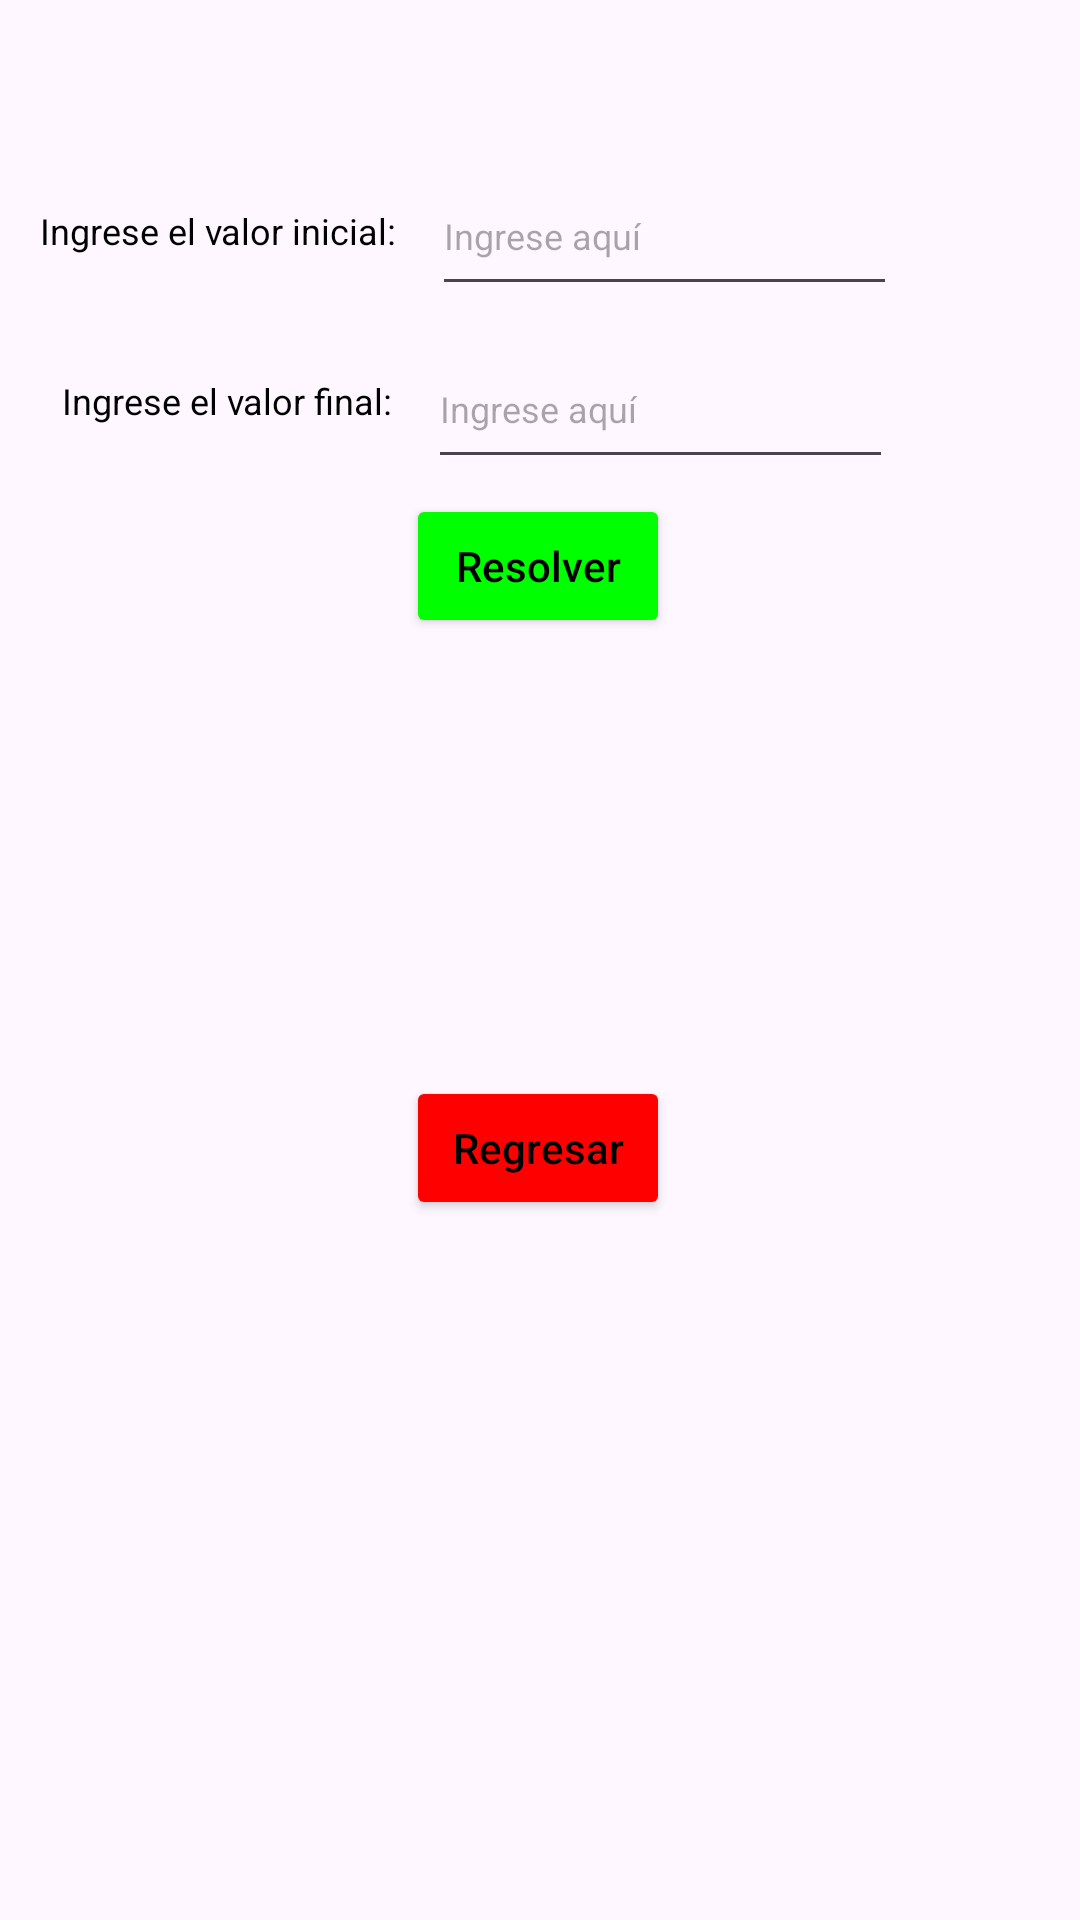

Here is an Android app screen rendered from its layout file. Give the layout XML and the strings, colors and styles it references.
<!-- AndroidManifest.xml: application theme Theme.NavigateWindows -->
<!-- res/layout/perfectnumbers_view.xml -->
<?xml version="1.0" encoding="utf-8"?>
<androidx.constraintlayout.widget.ConstraintLayout xmlns:android="http://schemas.android.com/apk/res/android"
    xmlns:app="http://schemas.android.com/apk/res-auto"
    xmlns:tools="http://schemas.android.com/tools"
    android:layout_width="match_parent"
    android:layout_height="match_parent">

    <TextView
        android:id="@+id/textView3_1"
        android:layout_width="wrap_content"
        android:layout_height="wrap_content"
        android:hint="@string/textView3_1"
        android:textColorHint="@color/black"
        android:textSize="12sp"
        app:layout_constraintBottom_toBottomOf="parent"
        app:layout_constraintEnd_toEndOf="parent"
        app:layout_constraintHorizontal_bias="0.055"
        app:layout_constraintStart_toStartOf="parent"
        app:layout_constraintTop_toTopOf="parent"
        app:layout_constraintVertical_bias="0.11" />

    <EditText
        android:id="@+id/inputEditText3_1"
        android:layout_width="155dp"
        android:layout_height="50dp"
        android:ems="10"
        android:hint="@string/inputEditText2_1"
        android:inputType="text"
        android:textSize="12sp"
        app:layout_constraintBottom_toBottomOf="parent"
        app:layout_constraintEnd_toEndOf="parent"
        app:layout_constraintHorizontal_bias="0.159"
        app:layout_constraintStart_toEndOf="@+id/textView3_1"
        app:layout_constraintTop_toTopOf="parent"
        app:layout_constraintVertical_bias="0.088" />

    <TextView
        android:id="@+id/textView3_2"
        android:layout_width="wrap_content"
        android:layout_height="wrap_content"
        android:hint="@string/textView3_2"
        android:textColorHint="@color/black"
        android:textSize="12sp"
        app:layout_constraintBottom_toBottomOf="parent"
        app:layout_constraintEnd_toEndOf="parent"
        app:layout_constraintHorizontal_bias="0.083"
        app:layout_constraintStart_toStartOf="parent"
        app:layout_constraintTop_toTopOf="parent"
        app:layout_constraintVertical_bias="0.201" />

    <EditText
        android:id="@+id/inputEditText3_2"
        android:layout_width="155dp"
        android:layout_height="50dp"
        android:ems="10"
        android:hint="@string/inputEditText2_2"
        android:inputType="text"
        android:textSize="12sp"
        app:layout_constraintBottom_toBottomOf="parent"
        app:layout_constraintEnd_toEndOf="parent"
        app:layout_constraintHorizontal_bias="0.159"
        app:layout_constraintStart_toEndOf="@+id/textView3_2"
        app:layout_constraintTop_toTopOf="parent"
        app:layout_constraintVertical_bias="0.186" />

    <TextView
        android:id="@+id/resultTextView3"
        android:layout_width="273dp"
        android:layout_height="100dp"
        android:textSize="14sp"
        app:layout_constraintBottom_toBottomOf="parent"
        app:layout_constraintEnd_toEndOf="parent"
        app:layout_constraintHorizontal_bias="0.497"
        app:layout_constraintStart_toStartOf="parent"
        app:layout_constraintTop_toBottomOf="@+id/btnResolve3"
        app:layout_constraintVertical_bias="0.093" />

    <Button
        android:id="@+id/btnResolve3"
        android:layout_width="wrap_content"
        android:layout_height="wrap_content"
        android:backgroundTint="@color/green"
        android:hint="@string/btnResolve3"
        android:textColorHint="@color/black"
        app:layout_constraintBottom_toBottomOf="parent"
        app:layout_constraintEnd_toEndOf="parent"
        app:layout_constraintHorizontal_bias="0.498"
        app:layout_constraintStart_toStartOf="parent"
        app:layout_constraintTop_toTopOf="parent"
        app:layout_constraintVertical_bias="0.278" />

    <Button
        android:id="@+id/btnReturn3"
        android:layout_width="wrap_content"
        android:layout_height="wrap_content"
        android:backgroundTint="@color/red"
        android:hint="@string/btnReturn3"
        android:onClick="returnToInicio"
        android:textColorHint="@color/black"
        app:layout_constraintBottom_toBottomOf="parent"
        app:layout_constraintEnd_toEndOf="parent"
        app:layout_constraintHorizontal_bias="0.498"
        app:layout_constraintStart_toStartOf="parent"
        app:layout_constraintTop_toTopOf="parent"
        app:layout_constraintVertical_bias="0.606" />

</androidx.constraintlayout.widget.ConstraintLayout>
<!-- resources referenced by this layout -->
<resources>
  <color name="black">#FF000000</color>
  <color name="green">#00FF00</color>
  <color name="red">#FF0000</color>
  <string name="btnResolve3">Resolver</string>
  <string name="btnReturn3">Regresar</string>
  <string name="inputEditText2_1">Ingrese aquí</string>
  <string name="inputEditText2_2">Ingrese aquí</string>
  <string name="textView3_1">Ingrese el valor inicial:</string>
  <string name="textView3_2">Ingrese el valor final:</string>
  <style name="Theme.NavigateWindows" parent="Base.Theme.NavigateWindows" />
  <style name="Base.Theme.NavigateWindows" parent="Theme.Material3.DayNight.NoActionBar">
          
          
      </style>
</resources>
